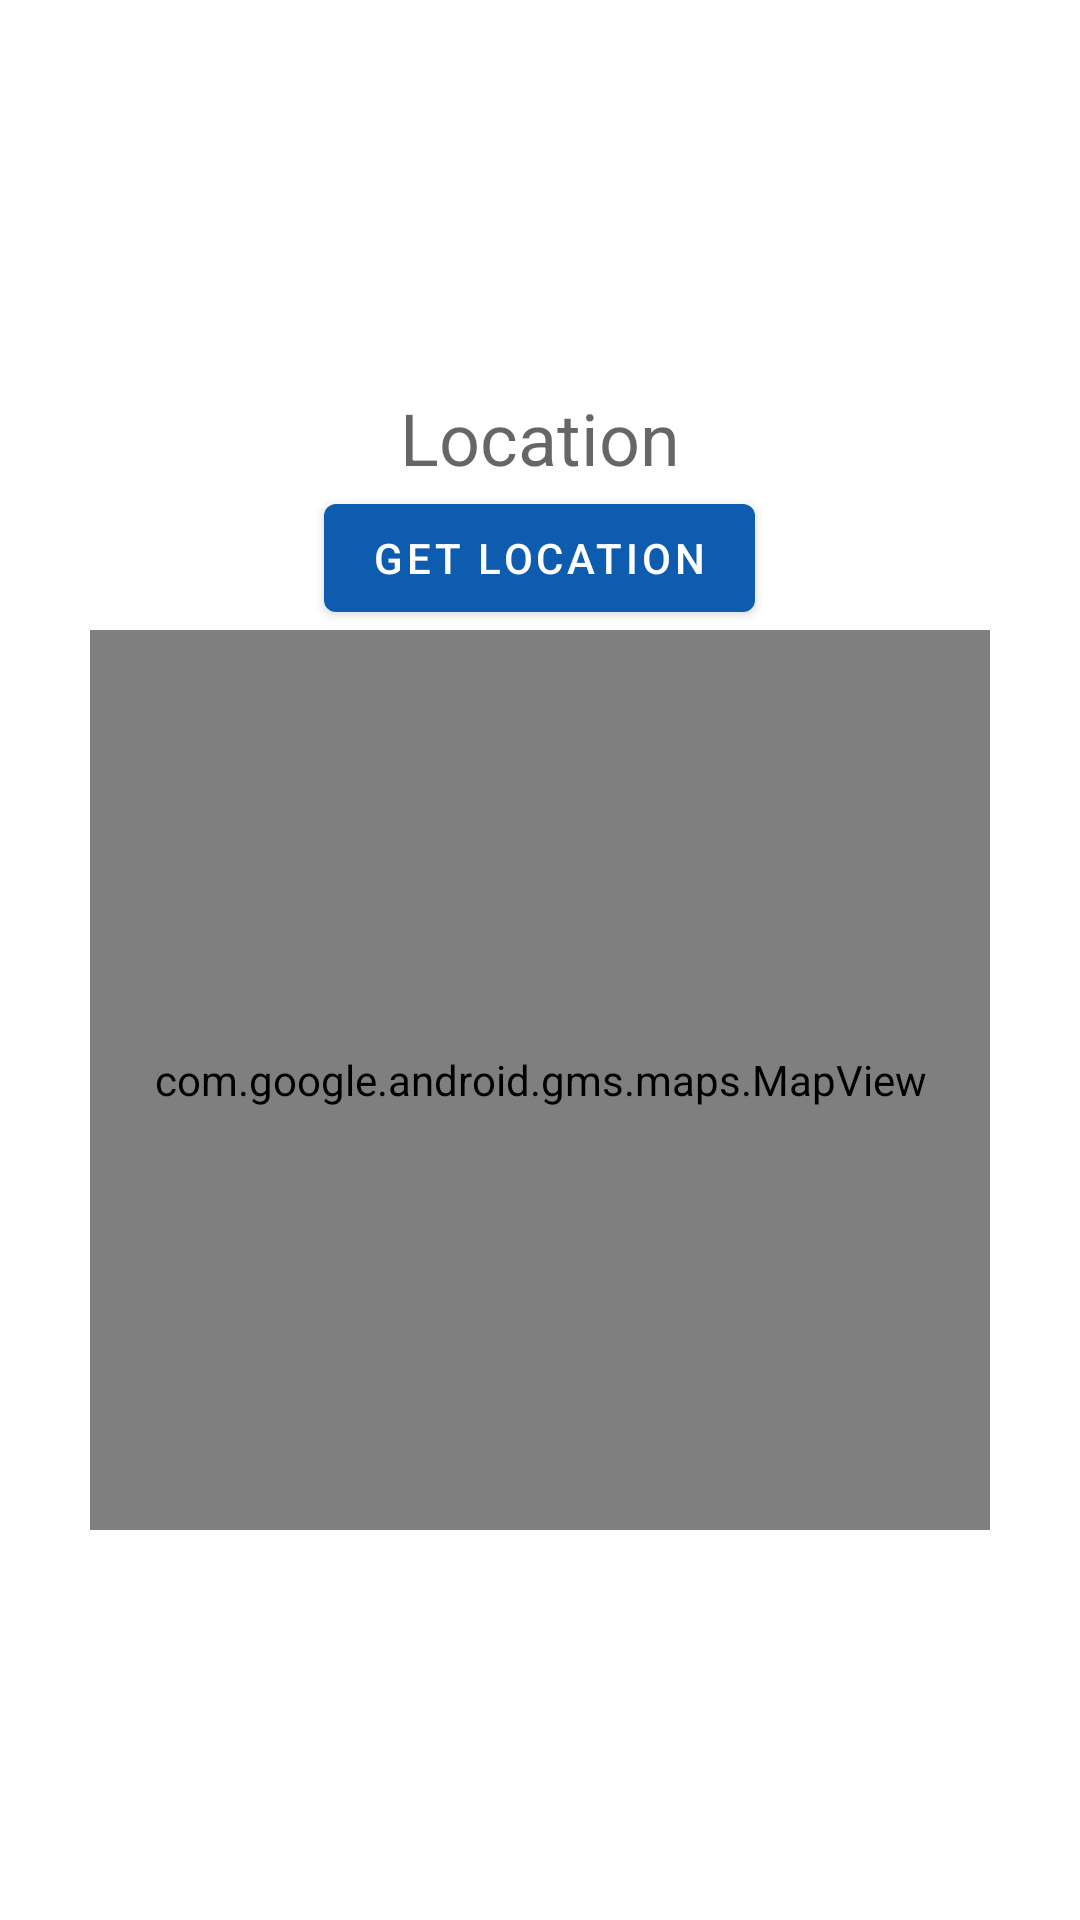

Here is an Android app screen rendered from its layout file. Give the layout XML and the strings, colors and styles it references.
<!-- AndroidManifest.xml: activity theme My_Theme -->
<!-- res/layout/activity_scanner.xml -->
<?xml version="1.0" encoding="utf-8"?>
<LinearLayout xmlns:android="http://schemas.android.com/apk/res/android"
    xmlns:tools="http://schemas.android.com/tools"
    android:layout_width="match_parent"
    android:layout_height="match_parent"
    android:orientation="vertical"
    android:gravity="center"
    tools:context=".LoadingAppActivity">
    <TextView
        android:id="@+id/showLocation"
        android:layout_width="wrap_content"
        android:layout_height="wrap_content"
        android:hint="Location"
        android:textSize="24sp" />
    <Button
        android:id="@+id/btnGetLocation"
        android:layout_width="wrap_content"
        android:layout_height="wrap_content"
        android:text="Get Location" />

    <FrameLayout
        android:layout_width="300dp"
        android:layout_height="300dp">

        <com.google.android.gms.maps.MapView
            android:layout_width="match_parent"
            android:layout_height="match_parent"
            android:id="@+id/map"/>

    </FrameLayout>


</LinearLayout>
<!-- resources referenced by this layout -->
<resources>
  <style name="My_Theme" parent="Theme.MaterialComponents.DayNight.NoActionBar">
          
          <item name="colorPrimary">#0D5CAF</item>
          <item name="colorPrimaryVariant">#0048B3</item>
          <item name="colorOnPrimary">@color/white</item>
          
          <item name="colorSecondary">@color/teal_200</item>
          <item name="colorSecondaryVariant">@color/teal_700</item>
          <item name="colorOnSecondary">@color/black</item>
          
          <item name="android:statusBarColor" tools:targetApi="l">?attr/colorPrimaryVariant</item>
          
      </style>
  <color name="white">#FFFFFFFF</color>
  <color name="teal_200">#FF03DAC5</color>
  <color name="teal_700">#FF018786</color>
  <color name="black">#FF000000</color>
</resources>
